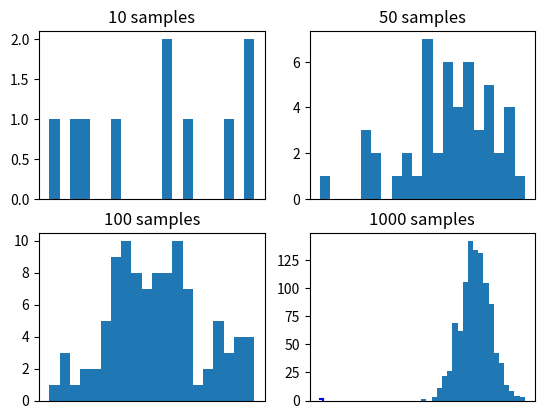

Here is the Python script that generated this plot: (Note: this script raises an exception after producing the figure.)
# -*- coding: utf-8 -*-
"""Monte_Carlo.ipynb

Automatically generated by Colaboratory.

Original file is located at
    https://colab.research.google.com/<link-removed>

#Monte Carlo Method ::::

The concept was invented by Stanislaw Ulam, a mathematician who devised these methods as part of his contribution to the Manhattan Project. He used the tools of random sampling and inferential statistics to model likelihoods of outcomes, originally applied to a card game (Monte Carlo Solitaire). Ulam later worked with collaborator John von Neumann, using newly developed computer technologies to run simulations to better understand the risks associated with the nuclear project.

Monte Carlo (MC) methods are a subset of computational algorithms that use the process of repeated random sampling to make numerical estimations of unknown parameters. They allow for the modeling of complex situations where many random variables are involved, and assessing the impact of risk. The uses of MC are incredibly wide-ranging, and have led to a number of groundbreaking discoveries in the fields of physics, game theory, and finance. 

There are three main reasons to use Monte Carlo methods to randomly sample a probability distribution; they are:

(1)Estimate density:gather samples to approximate the distribution of a target function.

(2)Approximate a quantity:such as the mean or variance of a distribution.

(3)Optimize a function:locate a sample that maximizes or minimizes the target function.

#Monte Carlo Method For Sampling probability distribution ::::

In this case, we will have a function that defines the probability distribution of a random variable. We will use a Gaussian distribution with a mean of 50 and a standard deviation of 5 and draw random samples from this distribution.We can draw a sample of a given size and plot a histogram to estimate the density.

The normal() NumPy function can be used to randomly draw samples from a Gaussian distribution with the specified mean (mu), standard deviation (sigma), and sample size.

We will repeat this experiment four times with different sized samples. We would expect that as the size of the sample is increased, the probability density will better approximate the true density of the target function, given the law of large numbers.
"""

# example of effect of size on monte carlo sample
from numpy.random import normal
from matplotlib import pyplot
# define the distribution
mu = 50
sigma = 5
# generate monte carlo samples of differing size
sizes = [10, 50, 100, 1000]
for i in range(len(sizes)):
	# generate sample
	sample = normal(mu, sigma, sizes[i])
	# plot histogram of sample
	pyplot.subplot(2, 2, i+1)
	pyplot.hist(sample, bins=20)
	pyplot.title('%d samples' % sizes[i])
	pyplot.xticks([])
# show the plot
pyplot.show()

"""##“As the number of identically distributed, randomly generated variables increases, their sample mean (average) approaches their theoretical mean.”

#Monte Carlo Integration For Finding Value Of PI ::::

We can implement $\pi$ estimator as follows ::

For every single value of 10,100,1000,10000 and finally at 100000 ,1000000 .....

The more accurate value of $\pi$ can be stimated.......
"""

# Commented out IPython magic to ensure Python compatibility.
import numpy as np
import matplotlib.pyplot as plt
# %matplotlib inline
#Defining the lines of the square:
horiz = np.array(range(100))/100.0
y_1 = np.ones(100)
plt.plot(horiz , y_1, 'b')
vert = np.array(range(100))/100.0
x_1 = np.ones(100)
plt.plot(x_1 , vert, 'b')
#Plotting the random points:
import random
inside = 0
i=1
n=int(input("Enter the total number of points: "))
while (i<=n):
  x = random.random()
  y = random.random()
  if ((x**2)+(y**2))<=1:
    inside+=1
    plt.plot(x , y , 'go')
  else:
    plt.plot(x , y , 'ro')
  i+=1
pi=(4*inside)/n
print ("The value of pi is:")
print(pi)
plt.show()
plt.savefig("Piii")

import numpy as np
import matplotlib.pyplot as plt
n = 1000000
x = np.random.rand(n,2)
inside =x[np.sqrt(x[:,0]**2+x[:,1]**2) < 1]
estimate = 4*len(inside)/len(x)
print("Estimate of pi: {}".format(estimate)) 
plt. figure(figsize=(8,8)) 
plt.scatter(x[:,0], x[:,1],s= 0.5, c='red')
plt.scatter(inside[:,0], inside[ :,1], s=0.5 ,c='blue')
plt.show()

